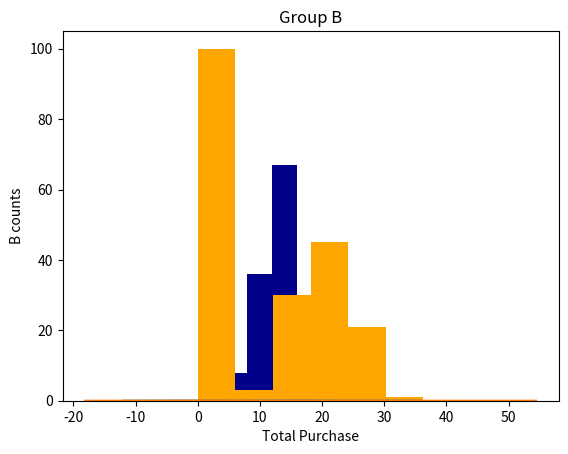
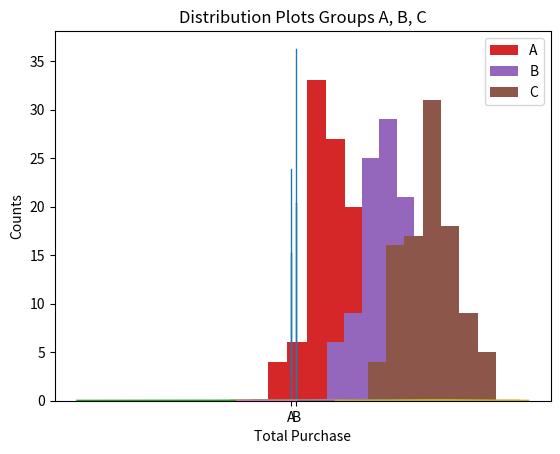
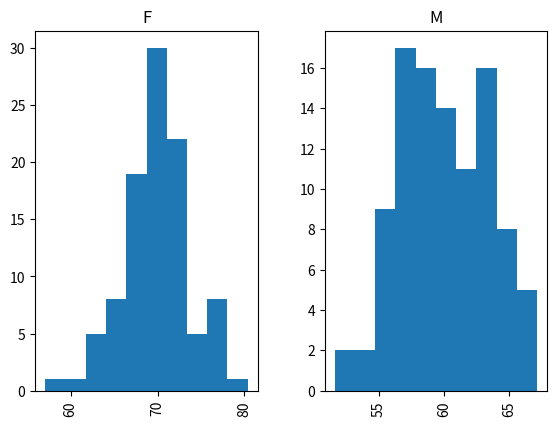

Source code (Python) for these figures, in order:
from matplotlib import pyplot as plt
import numpy as np
import pandas as pd
from scipy import stats
import seaborn as sns

%matplotlib inline
np.random.seed(42)

## generate some data and randomize

# some people bought nothing, the others bought 
# with some distribution
data1 = [0] * 50
data1.extend(np.random.normal(14, 4, 150))
np.random.shuffle(data1)

# the second design hooked less people, 
# but those that were hooked bought more stuff
data2 = [0] * 100
data2.extend(np.random.normal(20, 5, 100))
np.random.shuffle(data2)

# make a DataFrame
df = pd.DataFrame()
df["A"] = data1
df["B"] = data2

df.head()

# let's plot the data for group A first
plt.hist(df["A"], bins='scott',  color=['darkblue'])
plt.ylabel("A counts")
plt.xlabel("Total Purchase");
plt.title("Group A")

# Create a density plot for group A
df['A'].plot(kind='density');
plt.ylabel("A counts")
plt.xlabel("Total Purchase");
plt.title("Group A")

# make the same plot for data set B
plt.hist(df["B"], bins='scott',  color=['orange'])
plt.ylabel("B counts")
plt.xlabel("Total Purchase");
plt.title("Group B")

# Create a density plot for group B
df['B'].plot(kind='density');
plt.ylabel("B counts")
plt.xlabel("Total Purchase");
plt.title("Group B")

df.plot.box()
plt.ylabel("Total Purchase");
plt.title('Box Plots - Group A & B')

#Put both graphs in this box and seaborne will stack them
sns.distplot(df['A']);
sns.distplot(df['B']);
plt.ylabel("Counts");
plt.xlabel("Total Purchase by Group");
plt.title('Distribution Plots - Group A & B');

sns.distplot(df['A']-df['B']);


stats.mannwhitneyu(df['A'], df['B'])

#Was there a large difference in the customer spend?
print(df['A'].sum())
print(df['B'].sum())

# some people bought less
data1 = np.random.normal(10, 5, 100)

# some people bought a medium amount
data2 = np.random.normal(20, 5, 100)

# some people bought more
data3 = np.random.normal(30, 5, 100)

# turn into a DataFrame (as we did above)

three_means_df = pd.DataFrame()
three_means_df["A"] = data1
three_means_df["B"] = data2
three_means_df["C"] = data3


three_means_df.head()

# plot the data the again
plt.hist(three_means_df["A"], bins='scott', label="A")
plt.hist(three_means_df["B"], bins='scott', label="B")
plt.hist(three_means_df["C"], bins='scott', label="C")
plt.legend()
plt.ylabel("Counts")
plt.xlabel("Total Purchase");


#sometimes easier to see on seaborne
sns.distplot(three_means_df['A']);
sns.distplot(three_means_df['B']);
sns.distplot(three_means_df['C']);
plt.legend();
plt.ylabel("Counts");
plt.xlabel("Total Purchase");
plt.title("Distribution Plots Groups A, B, C");

# All appear approximiately normal

three_means_df.var()

# use the one-way ANOVA to test for differences
f, p = stats.f_oneway(three_means_df["A"], three_means_df["B"], three_means_df["C"])

print(f'F-statistic: {f}')
print(f'p-value: {p}')

# Generating Data
np.random.seed(123)
df_m = pd.DataFrame({
    'sex': 'M',
    'amount': np.random.normal(loc=60, scale=3, size=100)
})

df_f = pd.DataFrame({
    'sex': 'F',
    'amount': np.random.normal(loc=70, scale=4, size=100)
})

df = pd.concat([df_m, df_f], axis=0)
df.head()

df.hist(column='amount', by='sex');

# Run a t-test
# assign a boolean index to split the data set
is_m = df['sex'] =='M'
is_f = df['sex'] =='F'

stats.ttest_ind(df[is_m]['amount'], df[is_f]['amount'], equal_var=False)

is_m = df['sex'] =='M'
is_f = df['sex'] =='F'
print('On average men spend ',df[is_m]['amount'].mean())
print('On average women spend ',df[is_f]['amount'].mean())

